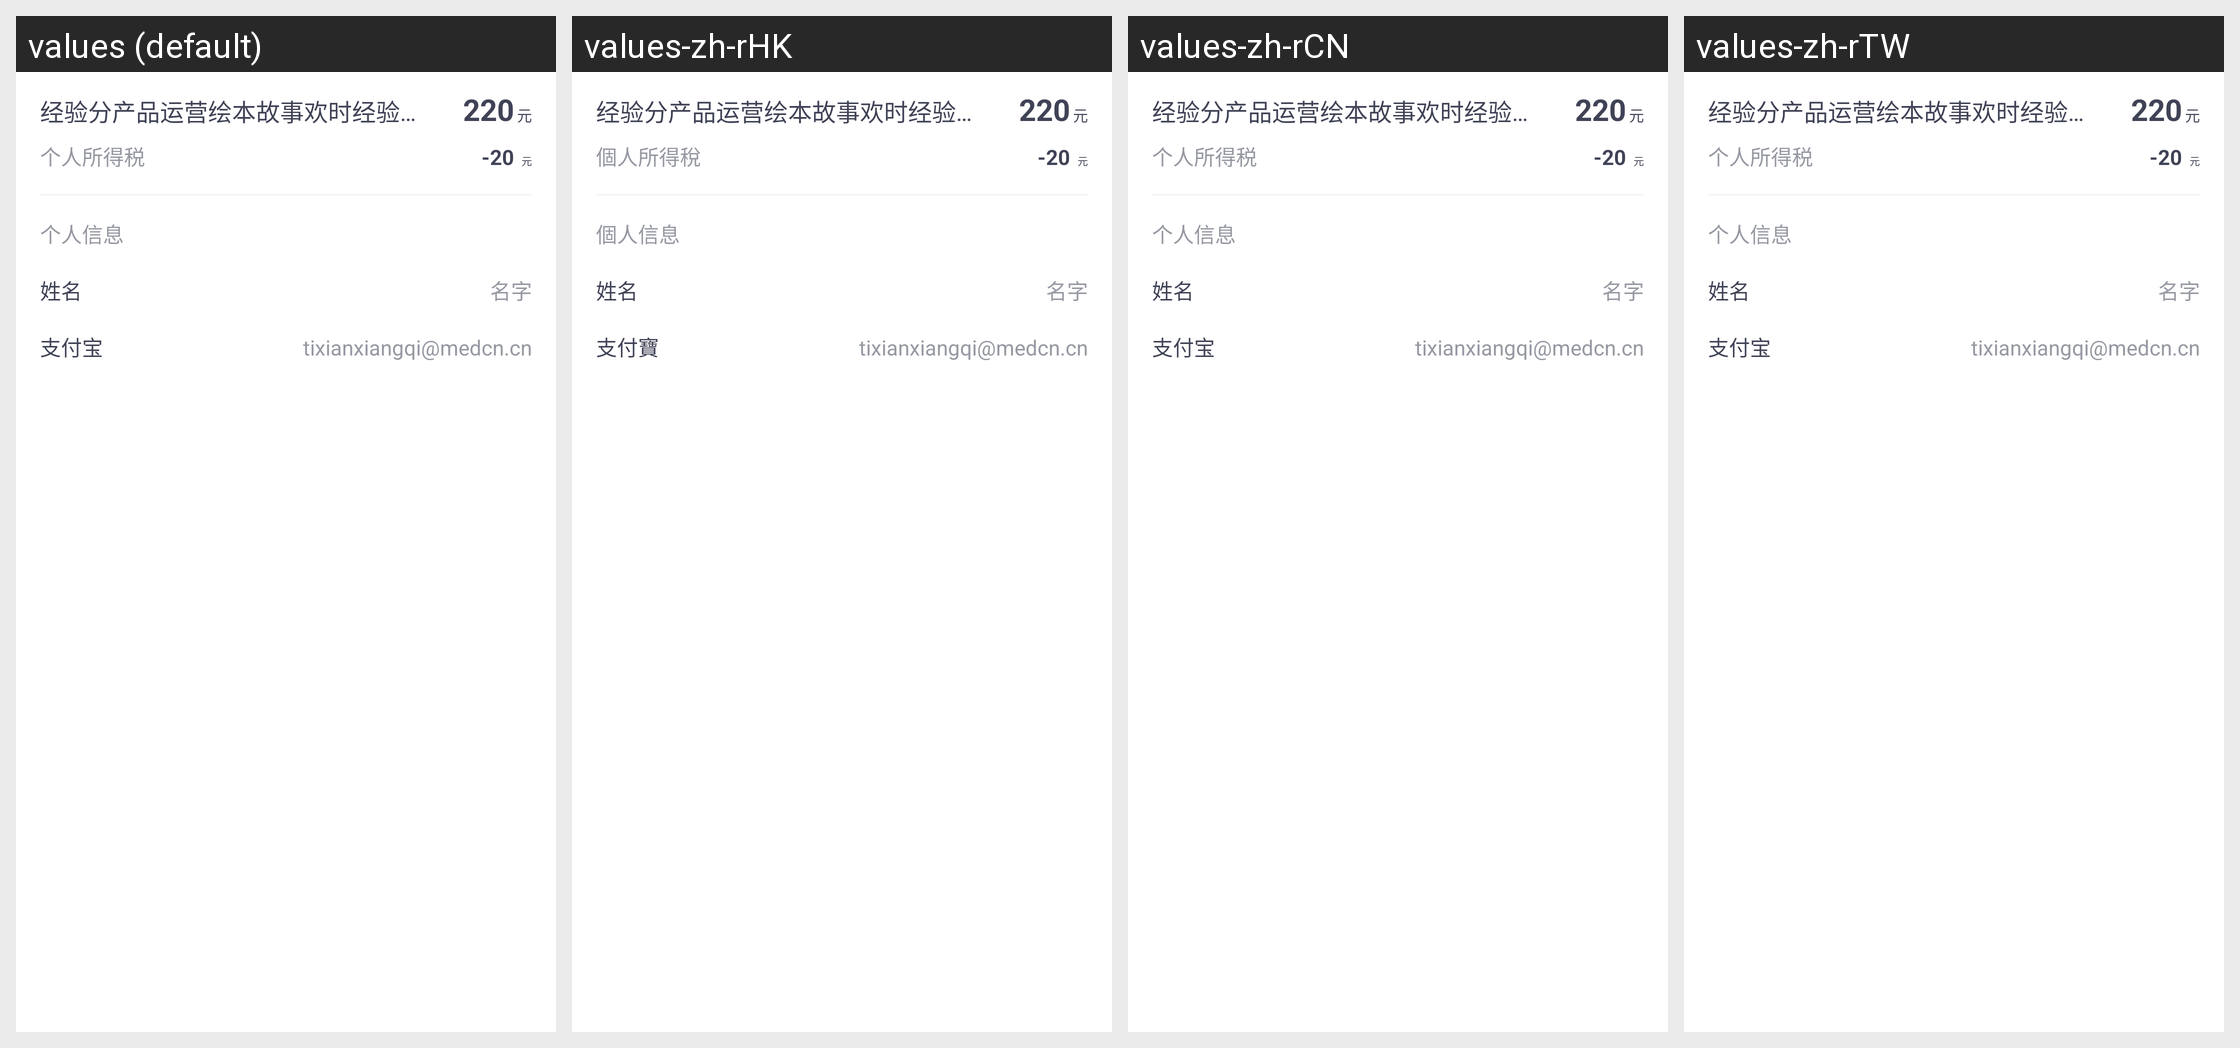

The same Android screen rendered under several of its app's locales, left to right. List the strings drawn on it with the default value and each locale's translation.
Android screen res/layout/layout_extract_detail_person.xml rendered under 4 locales, left to right: values (default), values-zh-rHK, values-zh-rCN, values-zh-rTW. Device: Nexus 5 (rendered at 1080×1920; each locale shown at half size, 540×960, under a caption strip naming it); theme AppTheme_SwipeBack.
Other locales in the repository, not shown: values-ch, values-en.
Strings drawn on this screen, with the default value and each locale's value (text and hints the layout hard-codes, and strings that could not be matched under every locale, appear in the picture but are not listed):

extract_detail_currency
  values: 元
  values-zh-rHK: 元
  values-zh-rCN: 元  [not translated; the default value is used]
  values-zh-rTW: 元  [not translated; the default value is used]

extract_detail_individual_income_tax
  values: 个人所得税
  values-zh-rHK: 個人所得稅
  values-zh-rCN: 个人所得税  [not translated; the default value is used]
  values-zh-rTW: 个人所得税  [not translated; the default value is used]

extract_detail_person_info
  values: 个人信息
  values-zh-rHK: 個人信息
  values-zh-rCN: 个人信息  [not translated; the default value is used]
  values-zh-rTW: 个人信息  [not translated; the default value is used]

extract_detail_person_name
  values: 姓名
  values-zh-rHK: 姓名
  values-zh-rCN: 姓名  [not translated; the default value is used]
  values-zh-rTW: 姓名  [not translated; the default value is used]

extract_detail_alipay
  values: 支付宝
  values-zh-rHK: 支付寶
  values-zh-rCN: 支付宝  [not translated; the default value is used]
  values-zh-rTW: 支付宝  [not translated; the default value is used]
